Run: headless pygame with SDL's dummy video driver; simulated clock (each Clock.tick advances the game by its frame time, no real sleeping); random seed 0; keys injected as events and as key.get_pressed() state; mouse plan: one left click at the window centre at the start of phase 2, then a move to the lower-right quarter at the start of phase 3.
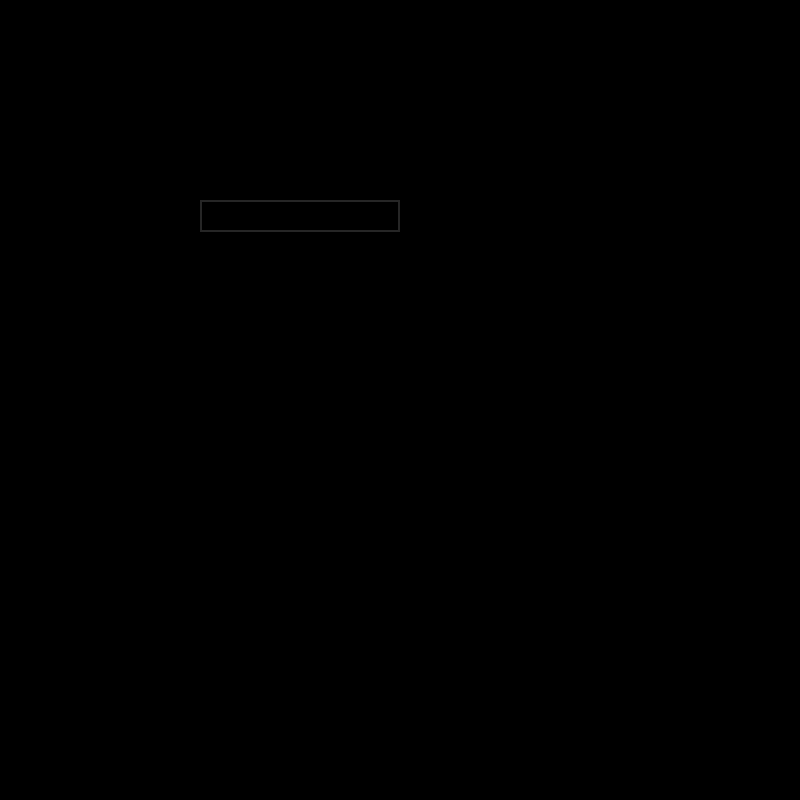
Frame 1 of 4 · flips 1–60 · no input
Frame 2 of 4 · flips 61–180 · clicked the window centre · tapped SPACE, RETURN · held RIGHT (→), D · screen unchanged from frame 1, image omitted
Frame 3 of 4 · flips 181–300 · moved the mouse to the lower-right quarter · held DOWN (↓), S · screen unchanged from frame 2, image omitted
Frame 4 of 4 · flips 301–420 · held LEFT (←), A, UP (↑), W · screen unchanged from frame 3, image omitted

The pygame program that drew these frames:

import pygame as pg
import sys


if __name__ == '__main__':
    pg.init()
    clock = pg.time.Clock()
    screen = pg.display.set_mode((800, 800))
    base_font = pg.font.Font(None, 32)
    user_text = ''

    input_rect = pg.Rect(200, 200, 140, 32)
    color_active = pg.Color('lightskyblue3')
    color_passive = pg.Color('gray15')
    color = color_passive

    active = False

    while True:
        for event in pg.event.get():
            if event.type == pg.QUIT:
                pg.quit()
                sys.exit()

            if event.type == pg.MOUSEBUTTONDOWN:
                if input_rect.collidepoint(event.pos):
                    active = True
                else:
                    active = False

            if event.type == pg.KEYDOWN:
                if active:
                    if event.key == pg.K_BACKSPACE:
                        user_text = user_text[:-1]
                    else:
                        user_text += event.unicode

        screen.fill((0, 0, 0))

        if active:
            color = color_active
        else:
            color = color_passive

        pg.draw.rect(screen, color, input_rect, 2)

        text_surface = base_font.render(user_text, True, (255, 255, 255))
        screen.blit(text_surface, (input_rect.x + 5, input_rect.y + 5))

        input_rect.w = max(200, text_surface.get_width() + 10)

        pg.display.flip()
        clock.tick()
